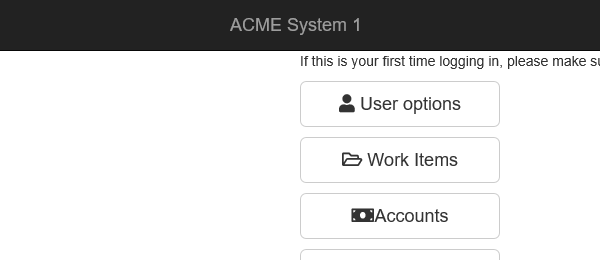
Task: Generate_Yearly_Report
Workflow: System1_NavigateTo_UploadYearlyReport

Step 1: Attach Browser 'iexplore.exe ACME' in window 'ACME System 1 - Dashboard'

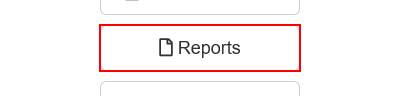
Step 2: click on the button 'Reports'

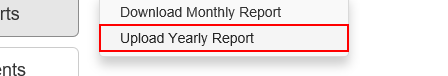
Step 3: click on the link 'Upload Yearly Report'
